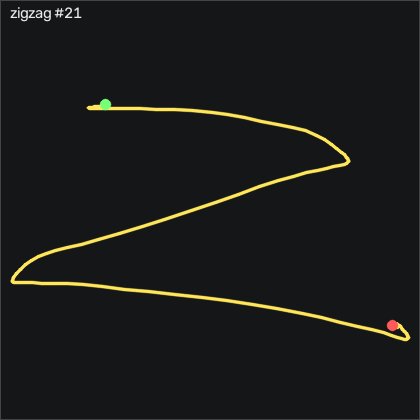

Data behind this chart, as committed beside it:
t_s, ax, ay, az, gx, gy, gz, seq
0.00000, -0.748, -0.347, 0.488, -1.956, -1.567, -2.279, 32710
0.01000, -0.768, -0.325, 0.482, 0.5748, 0.6886, -1.456, 32711
0.02000, -0.797, -0.292, 0.473, 1.977, 2.762, 0.9532, 32712
0.03000, -0.795, -0.254, 0.462, 2.221, 3.525, 4.093, 32713
0.04000, -0.818, -0.227, 0.453, 1.062, 4.226, 5.343, 32714
0.05100, -0.831, -0.203, 0.452, -1.072, 3.921, 6.166, 32715
0.06000, -0.809, -0.178, 0.453, -3.846, 2.366, 7.264, 32716
0.07000, -0.813, -0.161, 0.453, -7.23, 1.756, 6.502, 32717
0.08000, -0.814, -0.149, 0.449, -10.8, 1.055, 5.496, 32718
0.09100, -0.789, -0.126, 0.451, -14.55, -0.01244, 5.343, 32719
0.1, -0.78, -0.12, 0.451, -19.24, 0.3836, 4.215, 32720
0.11, -0.781, -0.127, 0.45, -24.52, 1.451, 3.331, 32721
0.12, -0.759, -0.159, 0.44, -29.79, 2.458, 3.392, 32722
0.13, -0.769, -0.26, 0.458, -34.06, 4.348, 0.9532, 32723
0.14, -0.794, -0.42, 0.518, -34.7, 5.506, -3.986, 32724
0.15, -0.779, -0.627, 0.589, -28.48, 4.592, -8.803, 32725
0.16, -0.748, -0.854, 0.656, -13.33, 3.22, -14.78, 32726
0.17, -0.72, -1.088, 0.718, 11.21, 2.488, -23.38, 32727
0.18, -0.72, -1.143, 0.768, 45.51, 2.275, -33.96, 32728
0.19, -0.759, -1.353, 0.711, 83.41, 2.305, -42.55, 32729
0.2, -0.753, -1.382, 0.665, 124.1, 2.031, -51.94, 32730
0.21, -0.743, -1.182, 0.592, 168.2, 0.8416, -61.39, 32731
0.221, -0.71, -0.955, 0.463, 203.4, 0.9326, -67.86, 32732
0.23, -0.72, -0.716, 0.341, 226.2, 4.683, -63.04, 32733
0.24, -0.742, -0.477, 0.272, 236.4, 10.11, -54.08, 32734
0.25, -0.715, -0.315, 0.241, 234.9, 14.26, -44.38, 32735
0.261, -0.653, -0.294, 0.232, 226.9, 20.26, -33.77, 32736
0.27, -0.632, -0.241, 0.261, 220.1, 28.62, -25.63, 32737
0.28, -0.678, -0.184, 0.281, 214.5, 37.52, -25.39, 32738
0.29, -0.776, -0.04900, 0.257, 210.5, 43.28, -31.39, 32739
0.3, -0.856, 0.125, 0.229, 204.8, 44.5, -35.63, 32740
0.31, -0.881, 0.294, 0.213, 193.8, 42.52, -35.45, 32741
0.32, -0.699, 0.623, 0.114, 172.6, 39.93, -32.52, 32742
0.33, -0.763, 0.481, 0.166, 135.1, 51.63, -21.88, 32743
0.34, -0.9, 0.392, 0.195, 107.3, 62.85, -7.431, 32744
0.35, -1.014, 0.318, 0.298, 85.94, 61.27, 4.794, 32745
0.36, -0.996, 0.304, 0.308, 70.09, 51.79, 8.27, 32746
0.37, -0.94, 0.32, 0.324, 55.88, 41.51, 5.557, 32747
0.38, -0.959, 0.317, 0.357, 41.28, 35.08, -4.352, 32748
0.391, -0.979, 0.254, 0.389, 27.37, 28.55, -15.08, 32749
0.4, -0.969, 0.256, 0.376, 16.89, 21.33, -17.95, 32750
0.41, -0.91, 0.273, 0.376, 6.977, 17.64, -12.67, 32751
0.42, -0.917, 0.314, 0.335, -3.846, 18.19, -1.974, 32752
0.431, -0.924, 0.337, 0.311, -18.57, 19.71, 9.337, 32753
0.44, -0.909, 0.3, 0.293, -36.99, 16.82, 15.13, 32754
0.45, -0.88, 0.256, 0.29, -56.22, 15.11, 15.13, 32755
0.46, -0.83, 0.236, 0.269, -75.25, 15.35, 16.69, 32756
0.47, -0.79, 0.238, 0.241, -94.36, 18.59, 20.59, 32757
0.48, -0.749, 0.29, 0.189, -113.8, 24.29, 26.35, 32758
0.49, -0.674, 0.427, 0.11, -135.8, 31.66, 36.75, 32759
0.5, -0.619, 0.57, 0.04400, -164.8, 44.59, 54.19, 32760
0.51, -0.651, 0.626, -0.00500, -202.2, 61.54, 73.7, 32761
0.52, -0.676, 0.533, -0.06800, -240.9, 76.54, 90.83, 32762
0.53, -0.723, 0.479, -0.07800, -269.1, 91.45, 98.06, 32763
0.54, -0.812, 0.284, -0.06300, -292.4, 102.8, 86.65, 32764
0.55, -0.933, 0.03200, -0.03100, -308.5, 107.1, 63.94, 32765
0.561, -1.066, -0.206, 0.03000, -313.1, 107.8, 38.58, 32766
0.57, -1.18, -0.412, 0.1, -306.9, 101.7, 14.31, 32767
0.58, -1.237, -0.577, 0.152, -293.1, 90.05, -10.27, 32768
0.59, -1.243, -0.996, 0.329, -269.9, 75.29, -30.78, 32769
... 75 more rows
